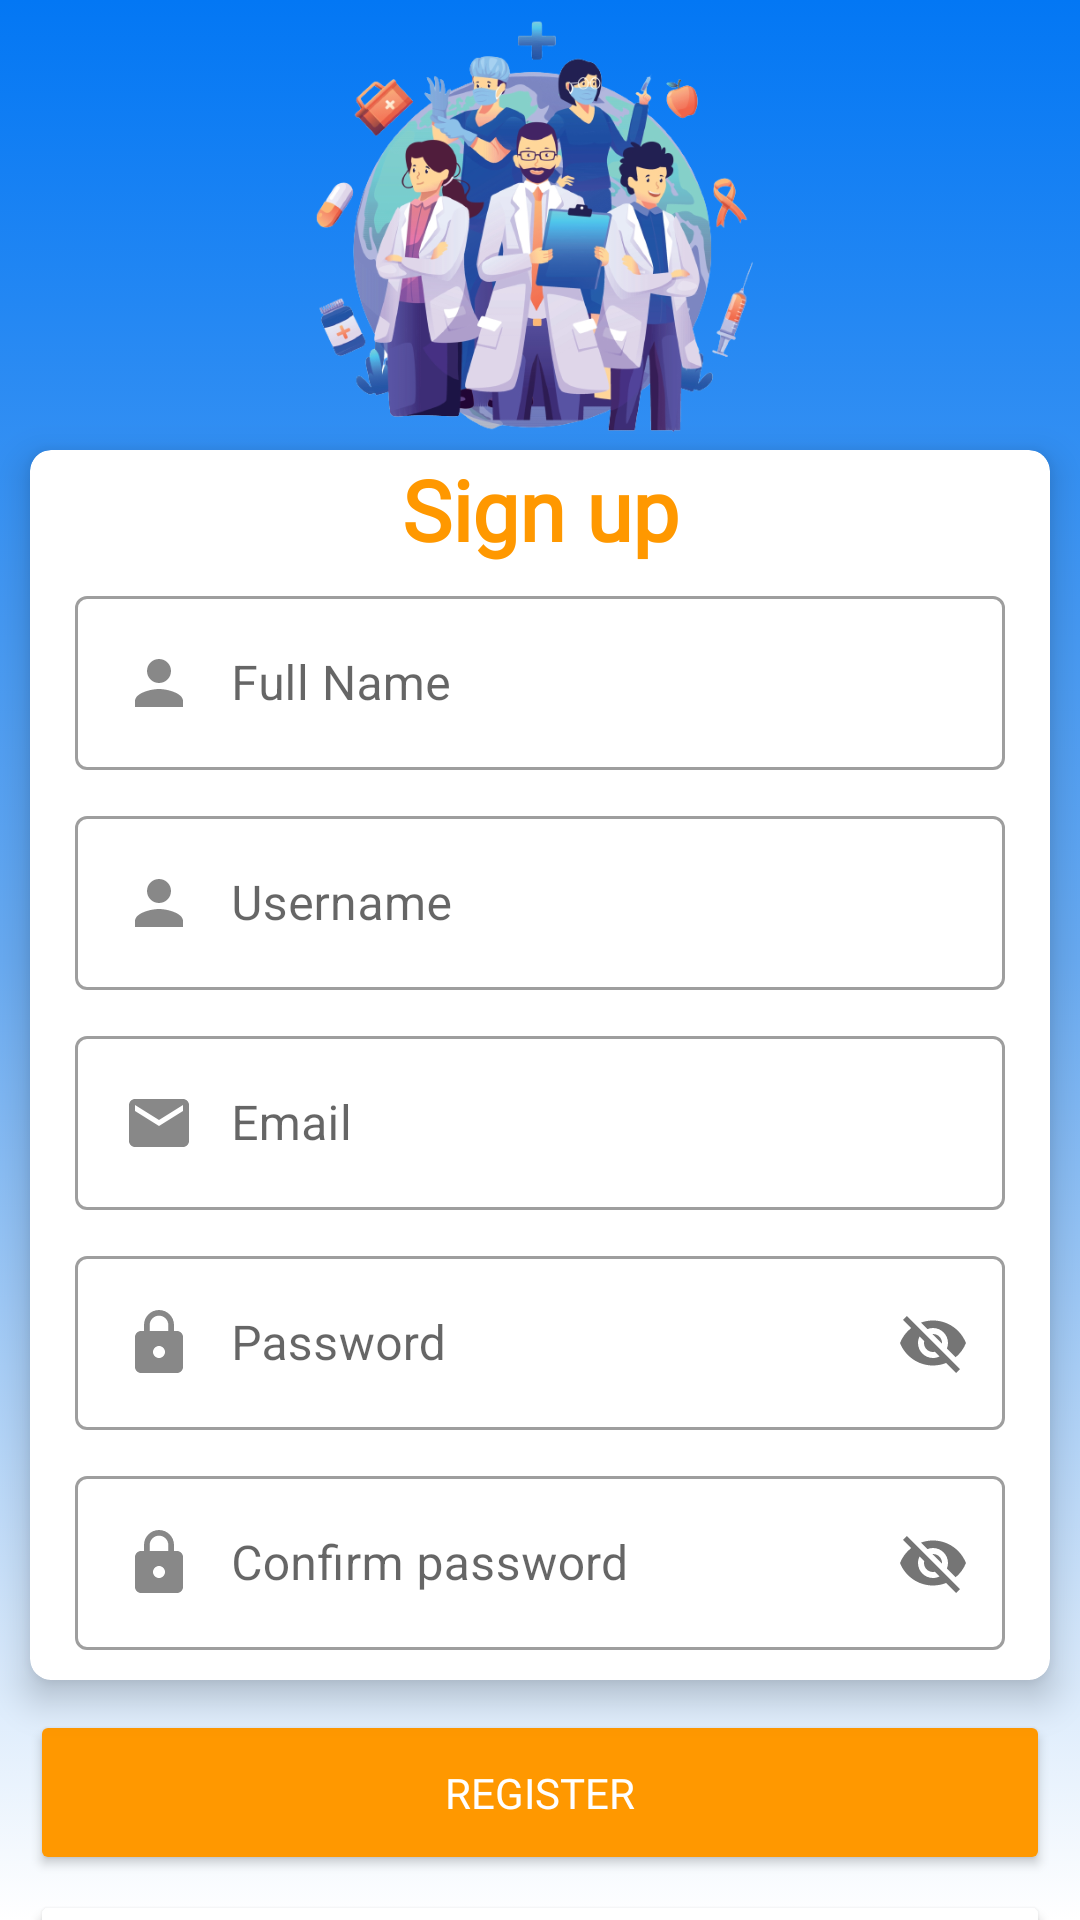

Android layout source for this screen:
<!-- AndroidManifest.xml: application theme Theme.Library -->
<!-- res/layout/activity_sign_up.xml -->
<?xml version="1.0" encoding="utf-8"?>
<LinearLayout xmlns:android="http://schemas.android.com/apk/res/android"
    xmlns:app="http://schemas.android.com/apk/res-auto"
    xmlns:tools="http://schemas.android.com/tools"
    android:layout_width="match_parent"
    android:layout_height="match_parent"
    android:background="@drawable/custom_background"
    android:orientation="vertical"
    tools:context=".SignUpActivity"

    >

    <ImageView
        android:layout_width="150dp"
        android:layout_height="150dp"
        android:layout_gravity="center"
        android:src="@mipmap/logo_min" />

    <com.google.android.material.card.MaterialCardView
        android:layout_width="match_parent"
        android:layout_height="wrap_content"
        android:layout_marginStart="10dp"
        android:layout_marginEnd="10dp"
        app:cardCornerRadius="7dp"
        app:cardElevation="7dp">

        <RelativeLayout
            android:layout_width="match_parent"
            android:layout_height="match_parent"
            android:layout_marginStart="10dp"
            android:layout_marginEnd="10dp"
            android:paddingStart="5dp"
            android:paddingTop="1dp"
            android:paddingEnd="5dp"
            android:paddingBottom="10dp">

            <TextView
                android:id="@+id/title"
                android:layout_width="match_parent"
                android:layout_height="wrap_content"
                android:layout_marginBottom="5dp"
                android:elevation="7dp"
                android:fontFamily="@font/title"
                android:gravity="center"
                android:text="Sign up"
                android:textColor="#FF9800"
                android:textSize="28sp"
                android:textStyle="bold" />
            <com.google.android.material.textfield.TextInputLayout
                android:id="@+id/fullNameRegisterTxtLayout"
                style="@style/Widget.MaterialComponents.TextInputLayout.OutlinedBox"
                android:layout_width="match_parent"
                android:layout_height="wrap_content"
                android:layout_below="@id/title"
                android:layout_marginBottom="10dp"
                android:hint="Full Name">

                <com.google.android.material.textfield.TextInputEditText
                    android:id="@+id/registerFullName"
                    android:layout_width="match_parent"
                    android:layout_height="wrap_content"
                    android:drawableStart="@drawable/custom_user_icon"
                    android:drawablePadding="12dp" />
            </com.google.android.material.textfield.TextInputLayout>

            <com.google.android.material.textfield.TextInputLayout
                android:id="@+id/usernameRegisterTxtLayout"
                style="@style/Widget.MaterialComponents.TextInputLayout.OutlinedBox"
                android:layout_width="match_parent"
                android:layout_height="wrap_content"
                android:layout_below="@id/fullNameRegisterTxtLayout"
                android:layout_marginBottom="10dp"
                android:hint="Username">

                <com.google.android.material.textfield.TextInputEditText
                    android:id="@+id/registerUsername"
                    android:layout_width="match_parent"
                    android:layout_height="wrap_content"
                    android:drawableStart="@drawable/custom_user_icon"
                    android:drawablePadding="12dp" />
            </com.google.android.material.textfield.TextInputLayout>

            <com.google.android.material.textfield.TextInputLayout
                android:id="@+id/emailRegisterTxtLayout"
                style="@style/Widget.MaterialComponents.TextInputLayout.OutlinedBox"
                android:layout_width="match_parent"
                android:layout_height="wrap_content"
                android:layout_below="@id/usernameRegisterTxtLayout"
                android:hint="Email">

                <com.google.android.material.textfield.TextInputEditText
                    android:id="@+id/registerEmail"
                    android:layout_width="match_parent"
                    android:layout_height="wrap_content"
                    android:drawableStart="@drawable/custom_icon_email"
                    android:drawablePadding="12dp" />
            </com.google.android.material.textfield.TextInputLayout>

            <com.google.android.material.textfield.TextInputLayout
                android:id="@+id/passRegisterTxtLayout"
                style="@style/Widget.MaterialComponents.TextInputLayout.OutlinedBox"
                android:layout_width="match_parent"
                android:layout_height="wrap_content"
                android:layout_below="@id/emailRegisterTxtLayout"
                android:layout_marginTop="10dp"
                android:hint="Password"
                app:passwordToggleEnabled="true">

                <com.google.android.material.textfield.TextInputEditText
                    android:id="@+id/registerPassword"
                    android:layout_width="match_parent"
                    android:layout_height="wrap_content"
                    android:drawableStart="@drawable/custom_icon_lock"
                    android:drawablePadding="12dp" />
            </com.google.android.material.textfield.TextInputLayout>

            <com.google.android.material.textfield.TextInputLayout
                android:id="@+id/confirmPassTxtLayout"
                style="@style/Widget.MaterialComponents.TextInputLayout.OutlinedBox"
                android:layout_width="match_parent"
                android:layout_height="wrap_content"
                android:layout_below="@id/passRegisterTxtLayout"
                android:layout_marginTop="10dp"
                android:hint="Confirm password"
                app:passwordToggleEnabled="true">

                <com.google.android.material.textfield.TextInputEditText
                    android:id="@+id/registerConfirmPassword"
                    android:layout_width="match_parent"
                    android:layout_height="wrap_content"
                    android:drawableStart="@drawable/custom_icon_lock"
                    android:drawablePadding="12dp" />
            </com.google.android.material.textfield.TextInputLayout>

        </RelativeLayout>

    </com.google.android.material.card.MaterialCardView>

    <Button
        android:id="@+id/registerBtn"
        android:layout_width="match_parent"
        android:layout_height="55dp"
        android:layout_below="@id/confirmPassTxtLayout"
        android:layout_marginStart="10dp"
        android:layout_marginTop="10dp"
        android:layout_marginBottom="5dp"
        android:fontFamily="@font/title"
        android:layout_marginEnd="10dp"
        android:backgroundTint="#FF9800"
        android:longClickable="true"
        android:text="Register"
        android:textColor="#FFFFFF" />

    <Button
        android:id="@+id/loginBtn"
        android:layout_width="match_parent"
        android:layout_height="55dp"
        android:layout_below="@id/registerBtn"
        android:layout_marginStart="10dp"
        android:fontFamily="@font/title"
        android:layout_marginEnd="10dp"
        android:layout_marginBottom="10dp"
        android:backgroundTint="@color/white"
        android:text="Sign in"
        android:textColor="#FF9800" />

</LinearLayout>
<!-- resources referenced by this layout -->
<resources>
  <color name="white">#FFFFFFFF</color>
  <!-- drawable custom_background (drawable) -->
  <?xml version="1.0" encoding="utf-8"?>
  <selector xmlns:android="http://schemas.android.com/apk/res/android">
   <item>
       <shape>
              <gradient
                  android:startColor="#0377F4"
                  android:centerColor="#68AAF1"
                  android:endColor="#FFFFFF"
                  android:angle="270" />
  
       </shape>
  
   </item>
  
  </selector>
  <!-- drawable custom_icon_email (drawable) -->
  <?xml version="1.0" encoding="utf-8"?>
  <selector xmlns:android="http://schemas.android.com/apk/res/android">
      <item android:drawable="@drawable/ic__email_focus" android:state_focused="true" />
      <item android:drawable="@drawable/ic__email" android:state_focused="false" />
  </selector>
  <!-- drawable custom_icon_lock (drawable) -->
  <?xml version="1.0" encoding="utf-8"?>
  <selector xmlns:android="http://schemas.android.com/apk/res/android">
      <item android:drawable="@drawable/ic_lock_focus" android:state_focused="true" />
      <item android:drawable="@drawable/ic_lock" android:state_focused="false" />
  </selector>
  <!-- drawable custom_user_icon (drawable) -->
  <?xml version="1.0" encoding="utf-8"?>
  <selector xmlns:android="http://schemas.android.com/apk/res/android">
      <item android:drawable="@drawable/ic_person_focus" android:state_focused="true" />
      <item android:drawable="@drawable/ic_person" android:state_focused="false" />
  </selector>
  <!-- drawable ic__email_focus (drawable) -->
  <vector xmlns:android="http://schemas.android.com/apk/res/android"
      android:width="24dp"
      android:height="24dp"
      android:viewportWidth="24"
      android:viewportHeight="24"
      android:tint="#673AB7">
    <path
        android:fillColor="@android:color/white"
        android:pathData="M20,4L4,4c-1.1,0 -1.99,0.9 -1.99,2L2,18c0,1.1 0.9,2 2,2h16c1.1,0 2,-0.9 2,-2L22,6c0,-1.1 -0.9,-2 -2,-2zM20,8l-8,5 -8,-5L4,6l8,5 8,-5v2z"/>
  </vector>
  <!-- drawable ic__email (drawable) -->
  <vector xmlns:android="http://schemas.android.com/apk/res/android"
      android:width="24dp"
      android:height="24dp"
      android:viewportWidth="24"
      android:viewportHeight="24"
      android:tint="#888">
    <path
        android:fillColor="@android:color/white"
        android:pathData="M20,4L4,4c-1.1,0 -1.99,0.9 -1.99,2L2,18c0,1.1 0.9,2 2,2h16c1.1,0 2,-0.9 2,-2L22,6c0,-1.1 -0.9,-2 -2,-2zM20,8l-8,5 -8,-5L4,6l8,5 8,-5v2z"/>
  </vector>
  <!-- drawable ic_person_focus (drawable) -->
  <vector xmlns:android="http://schemas.android.com/apk/res/android"
      android:width="24dp"
      android:height="24dp"
      android:viewportWidth="24"
      android:viewportHeight="24"
      android:tint="#673AB7">
    <path
        android:fillColor="@android:color/white"
        android:pathData="M12,12c2.21,0 4,-1.79 4,-4s-1.79,-4 -4,-4 -4,1.79 -4,4 1.79,4 4,4zM12,14c-2.67,0 -8,1.34 -8,4v2h16v-2c0,-2.66 -5.33,-4 -8,-4z"/>
  </vector>
  <!-- drawable ic_person (drawable) -->
  <vector xmlns:android="http://schemas.android.com/apk/res/android"
      android:width="24dp"
      android:height="24dp"
      android:viewportWidth="24"
      android:viewportHeight="24"
      android:tint="#888">
    <path
        android:fillColor="@android:color/white"
        android:pathData="M12,12c2.21,0 4,-1.79 4,-4s-1.79,-4 -4,-4 -4,1.79 -4,4 1.79,4 4,4zM12,14c-2.67,0 -8,1.34 -8,4v2h16v-2c0,-2.66 -5.33,-4 -8,-4z"/>
  </vector>
  <color name="purple_500">#FF6200EE</color>
  <color name="purple_700">#FF3700B3</color>
  <color name="teal_200">#FF03DAC5</color>
  <color name="teal_700">#FF018786</color>
  <color name="black">#FF000000</color>
</resources>
